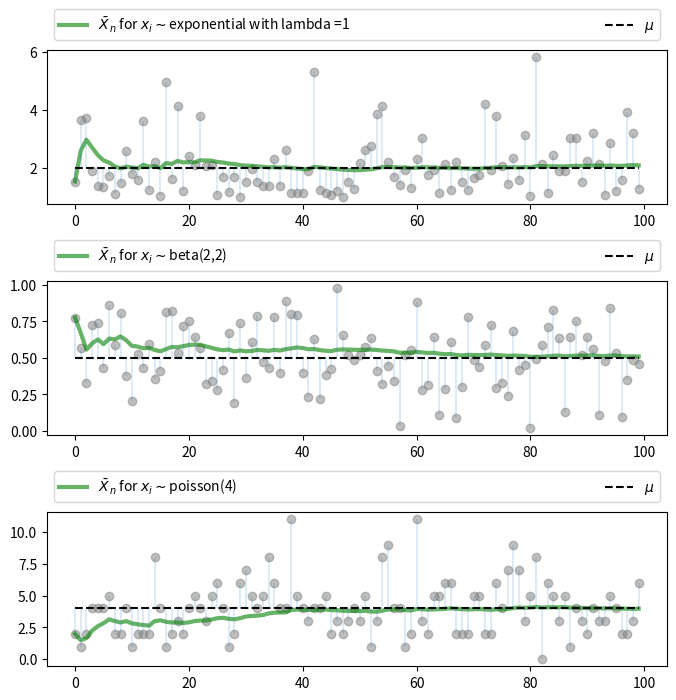

Write the Python code that produced this figure.
# Quantitative Economics with Python
import random
import numpy as np
import matplotlib.pyplot as plt

from scipy.stats import t, beta, lognorm, expon, gamma, uniform, cauchy
from scipy.stats import gaussian_kde, poisson,binom, norm,chi2
from mpl_toolkits.mplot3d import Axes3D
from matplotlib.collections import PolyCollection
from scipy.linalg import inv, sqrtm

# classical LLN
# iid variables Kolmogorov's strong law
# X_1, X_2, ... X_n iid ~ F
# mu = E[X] = integral[xF](dx)
# X_bar = 1/n * sum(X_i)
# then, Prob(X_bar->mu as n-> inf) = 1

# Law of Large Number Demo
n = 100
distributions = {
    "student's t with 10 df ": t(10),
    "beta(2,2)": beta(2, 2),
    "lognormal": lognorm(0.5),
    "gamma(5,1/2)": gamma(5, scale=2),
    "poisson(4)": poisson(4),
    "exponential with lambda =1": expon(1)
}
num_plots = 3
fig, axes = plt.subplots(num_plots, 1, figsize=(8, 8))
bbox = (0., 1.02, 1, .102)
legend_args = {'ncol': 2, 'bbox_to_anchor': bbox, "loc": 3, 'mode': 'expand'}

plt.subplots_adjust(hspace=0.5)

for ax in axes:
    # pick a distribution
    name = random.choice(list(distributions.keys()))
    distribution = distributions.pop(name)

    # random draw
    data = distribution.rvs(n)

    # sample mean
    sample_mean = np.empty(n)
    for i in range(n):
        sample_mean[i] = np.mean(data[:i + 1])

    # plot
    ax.plot(list(range(n)), data, 'o', color='grey', alpha=0.5)
    axlabel = '$\\bar X_n$ for $x_i \sim$' + name
    ax.plot(list(range(n)), sample_mean, 'g-', lw=3, alpha=0.6, label=axlabel)
    m = distribution.mean()
    ax.plot(list(range(n)), [m] * n, 'k--', lw=1.5, label='$\mu$')
    ax.vlines(list(range(n)), m, data, lw=0.2)
    ax.legend(**legend_args)

plt.show(block=False)